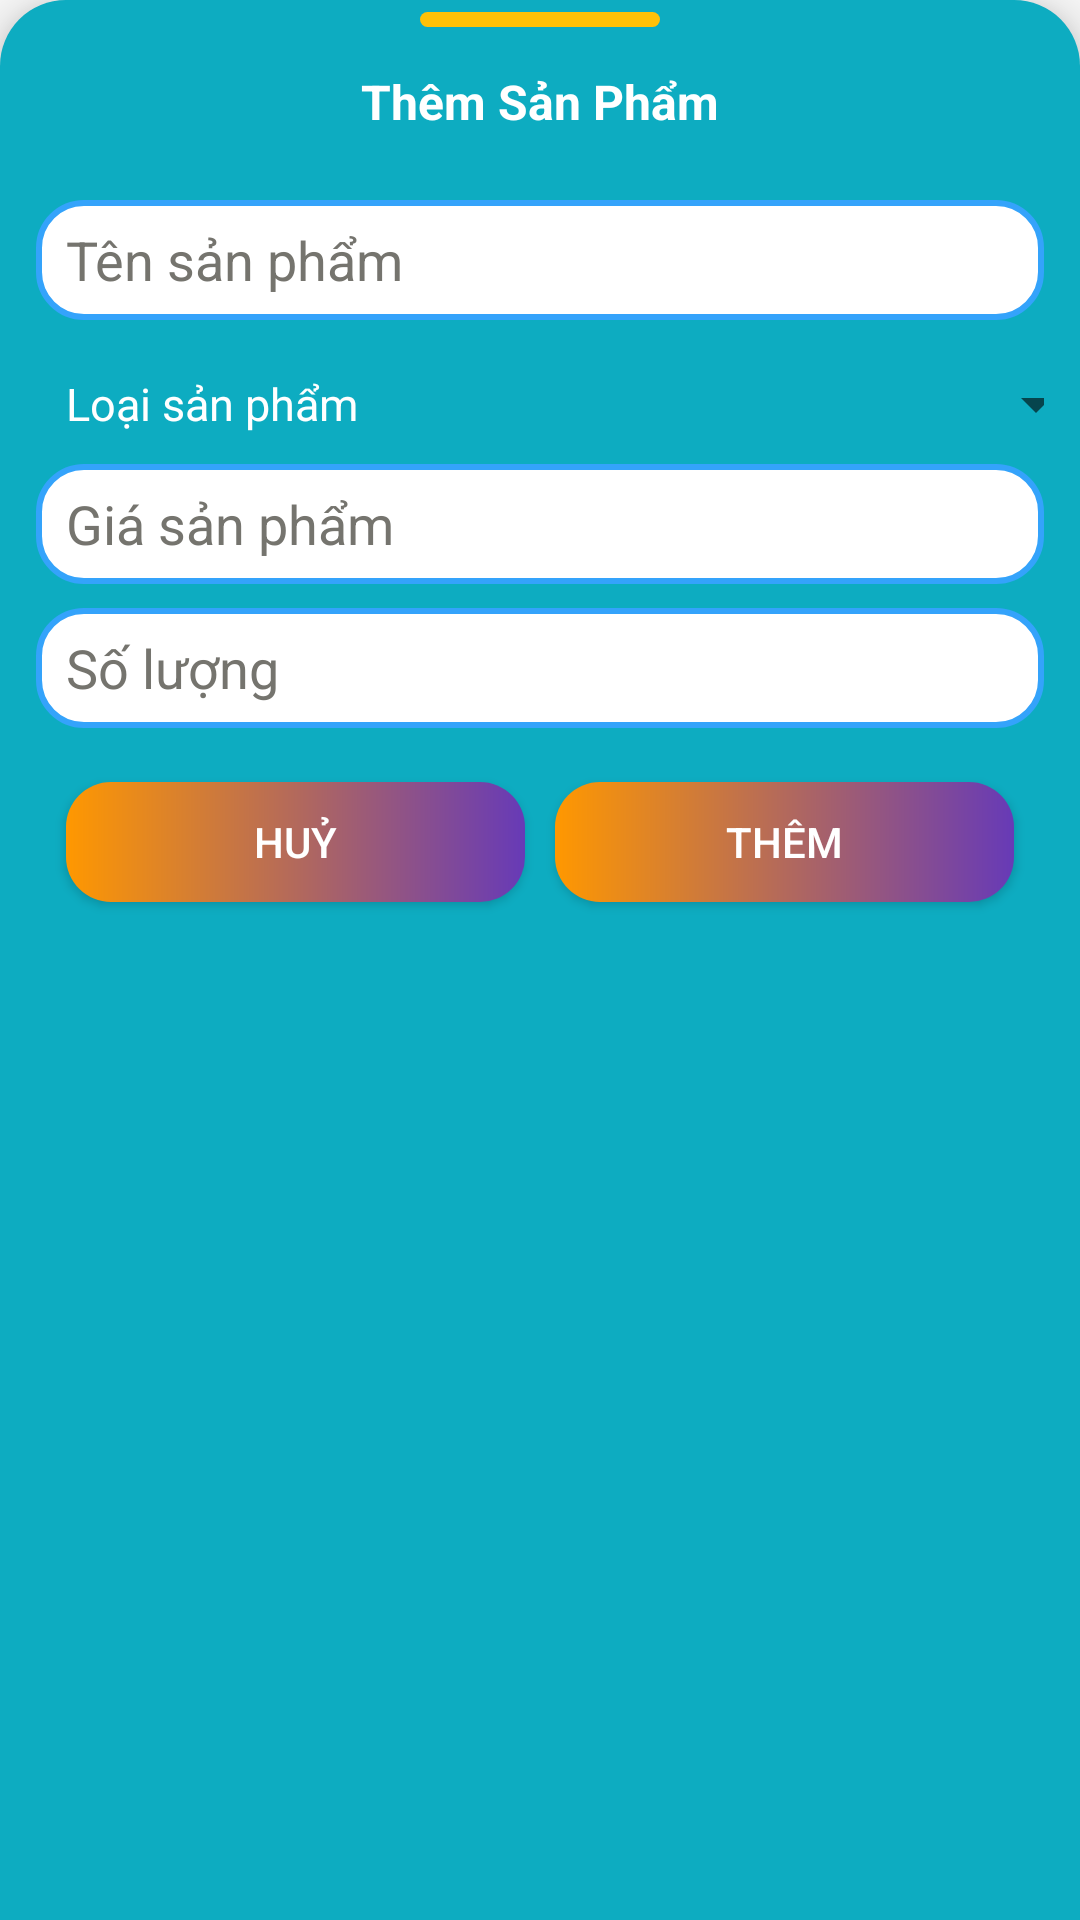

Reconstruct the res/layout file that produces this screen, plus the resources it refers to.
<!-- AndroidManifest.xml: application theme Theme.DuAnMot -->
<!-- res/layout/dialog_them_sp.xml -->
<?xml version="1.0" encoding="utf-8"?>
<LinearLayout xmlns:android="http://schemas.android.com/apk/res/android"
    android:id="@+id/bottomSheet"
    android:layout_width="match_parent"
    android:layout_height="400dp"
    android:background="@drawable/bottom_shet_bg"
    android:elevation="10dp"
    android:orientation="vertical">

    <ImageView
        android:layout_width="80dp"
        android:layout_height="5dp"
        android:layout_gravity="center"
        android:layout_margin="4dp"
        android:background="@drawable/line_bottom_dialog" />

    <TextView
        android:layout_width="match_parent"
        android:layout_height="wrap_content"
        android:elevation="2dp"
        android:padding="10dp"
        android:text="Thêm Sản Phẩm"
        android:textAlignment="center"
        android:textColor="#FFFFFF"
        android:textSize="16dp"
        android:textStyle="bold" />

    <LinearLayout
        android:layout_width="match_parent"
        android:layout_height="match_parent"
        android:layout_margin="12dp"
        android:orientation="vertical">

        <EditText
            android:id="@+id/edtTenSp"
            android:layout_width="match_parent"
            android:layout_height="40dp"
            android:layout_marginBottom="8dp"
            android:background="@drawable/bg_edt"
            android:gravity="center_vertical"
            android:hint="Tên sản phẩm"
            android:inputType="text"
            android:paddingStart="10dp"
            android:textColorHint="#75746E" />

        <LinearLayout
            android:layout_width="match_parent"
            android:layout_height="40dp"
            android:orientation="horizontal">

            <TextView
                android:layout_width="wrap_content"
                android:layout_height="match_parent"
                android:gravity="center_vertical"
                android:paddingStart="10dp"
                android:text="Loại sản phẩm"
                android:textColor="@color/white"
                android:textSize="15dp" />

            <Spinner
                android:id="@+id/spLoai"
                android:layout_width="250dp"
                android:layout_height="40dp"
                android:layout_gravity="center" />
        </LinearLayout>

        <EditText
            android:id="@+id/edtGiaSp"
            android:layout_width="match_parent"
            android:layout_height="40dp"
            android:layout_marginBottom="8dp"
            android:background="@drawable/bg_edt"
            android:gravity="center_vertical"
            android:hint="Giá sản phẩm"
            android:inputType="number"
            android:paddingStart="10dp"
            android:textColorHint="#75746E"/>

        <EditText
            android:id="@+id/edtSoluong"
            android:layout_width="match_parent"
            android:layout_height="40dp"
            android:layout_marginBottom="8dp"
            android:background="@drawable/bg_edt"
            android:gravity="center_vertical"
            android:hint="Số lượng"
            android:inputType="number"
            android:paddingStart="10dp"
            android:textColorHint="#75746E"/>

        <LinearLayout
            android:layout_width="match_parent"
            android:layout_height="60dp"
            android:gravity="center_vertical"
            android:orientation="horizontal"
            android:weightSum="2">

            <Button
                android:id="@+id/btnShowMonHoc"
                android:layout_width="0dp"
                android:layout_height="40dp"
                android:layout_marginLeft="10dp"
                android:layout_weight="1"
                android:background="@drawable/bg_lg1"
                android:elevation="5dp"
                android:text="Huỷ"
                android:textColor="#ffff" />

            <Button
                android:id="@+id/btnThemSP"
                android:layout_width="0dp"
                android:layout_height="40dp"
                android:layout_marginLeft="10dp"
                android:layout_marginRight="10dp"
                android:layout_weight="1"
                android:background="@drawable/bg_lg1"
                android:elevation="5dp"
                android:onClick="themtheloai"
                android:text="Thêm"
                android:textColor="#ffff" />
        </LinearLayout>

    </LinearLayout>

</LinearLayout>
<!-- resources referenced by this layout -->
<resources>
  <!-- drawable bg_edt (drawable-xxhdpi) -->
  <?xml version="1.0" encoding="utf-8"?>
  <shape xmlns:android="http://schemas.android.com/apk/res/android">
      <stroke
          android:width="2dp"
          android:color="#34A3FB" />
      <solid android:color="@android:color/white"/>
      <corners android:radius="15dp" />
  </shape>
  <!-- drawable bg_lg1 (drawable-v24) -->
  <?xml version="1.0" encoding="utf-8"?>
  <shape xmlns:android="http://schemas.android.com/apk/res/android">
      <gradient
          android:angle="180"
          android:endColor="#FF9800"
          android:startColor="#673AB7" />
      <corners android:radius="15dp" />
  </shape>
  <!-- drawable bottom_shet_bg (drawable-xxhdpi) -->
  <?xml version="1.0" encoding="utf-8"?>
  <shape xmlns:android="http://schemas.android.com/apk/res/android">
      <solid android:color="#0DACC1" />
      <corners android:topRightRadius="22dp"
          android:topLeftRadius="22dp"/>
  
  
  </shape>
  <!-- drawable line_bottom_dialog (drawable-xxhdpi) -->
  <?xml version="1.0" encoding="utf-8"?>
  <shape xmlns:android="http://schemas.android.com/apk/res/android">
      <corners android:radius="10dp" />
      <solid android:color="#FFC107" />
  </shape>
  <style name="Theme.DuAnMot" parent="Theme.AppCompat.DayNight.NoActionBar">
  
          
          <item name="colorPrimary">#0390FF</item>
          <item name="colorPrimaryVariant">#00FFFFFF</item>
          <item name="colorOnPrimary">@color/white</item>
  
          
          <item name="colorSecondary">@color/teal_200</item>
          <item name="colorSecondaryVariant">@color/teal_700</item>
          <item name="colorOnSecondary">@color/black</item>
          
          <item name="android:statusBarColor" tools:targetApi="l">?attr/colorPrimaryVariant</item>
          
      </style>
  <!-- not gathered from this repository: default colours our renderer supplied (Android Studio template values) -->
  <color name="teal_200">#FF03DAC5</color>
  <color name="teal_700">#FF018786</color>
  <color name="black">#FF000000</color>
  <color name="white">#FFFFFFFF</color>
</resources>
